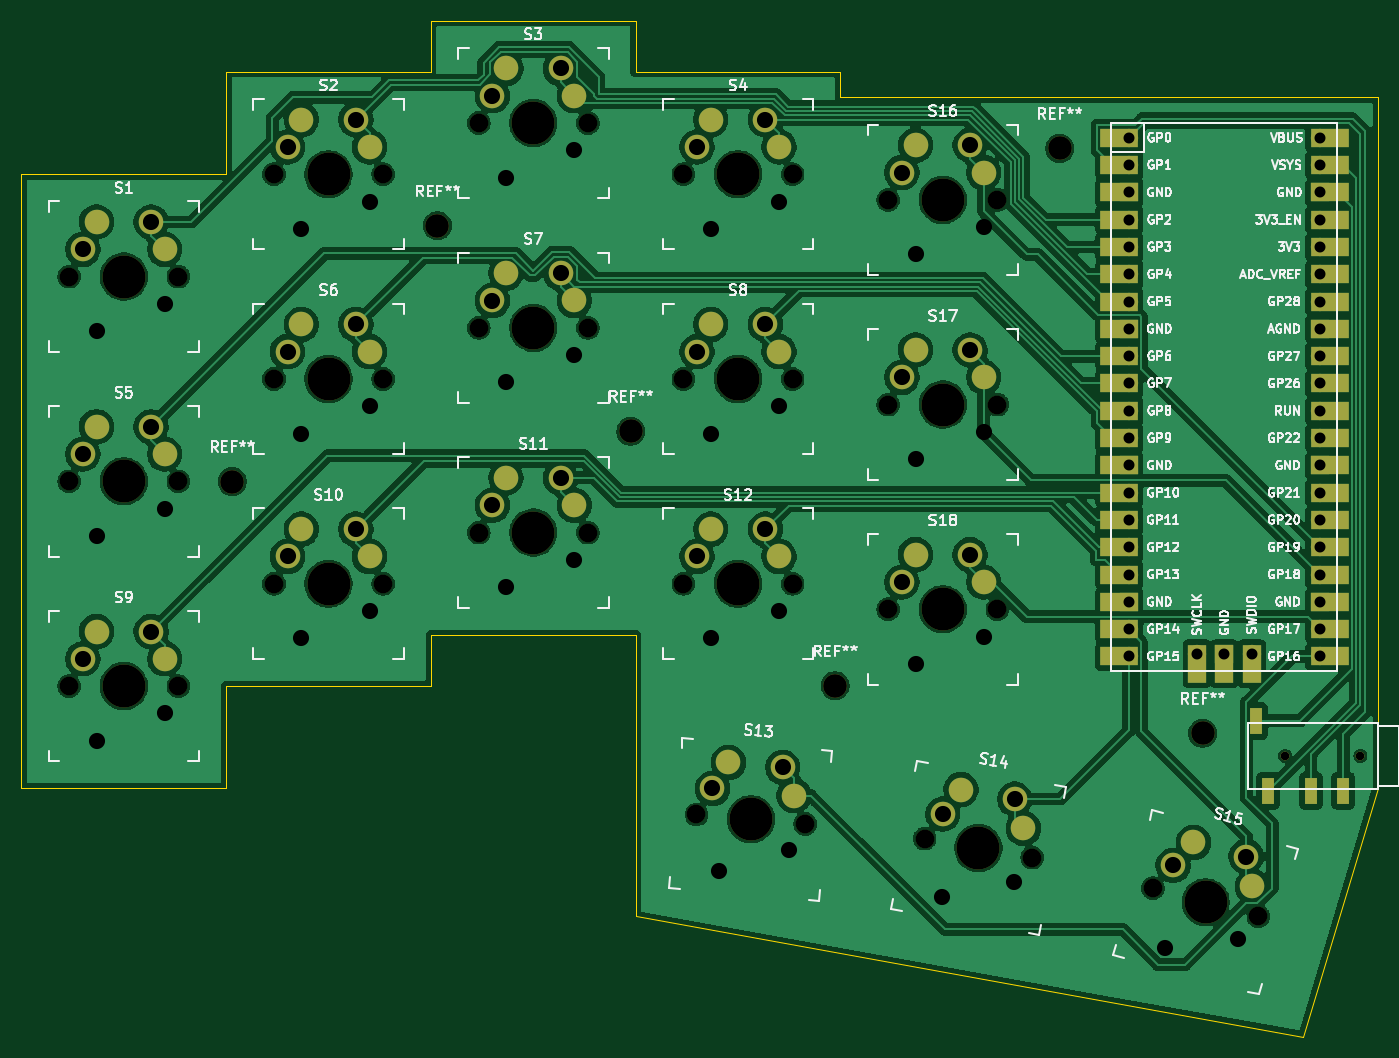
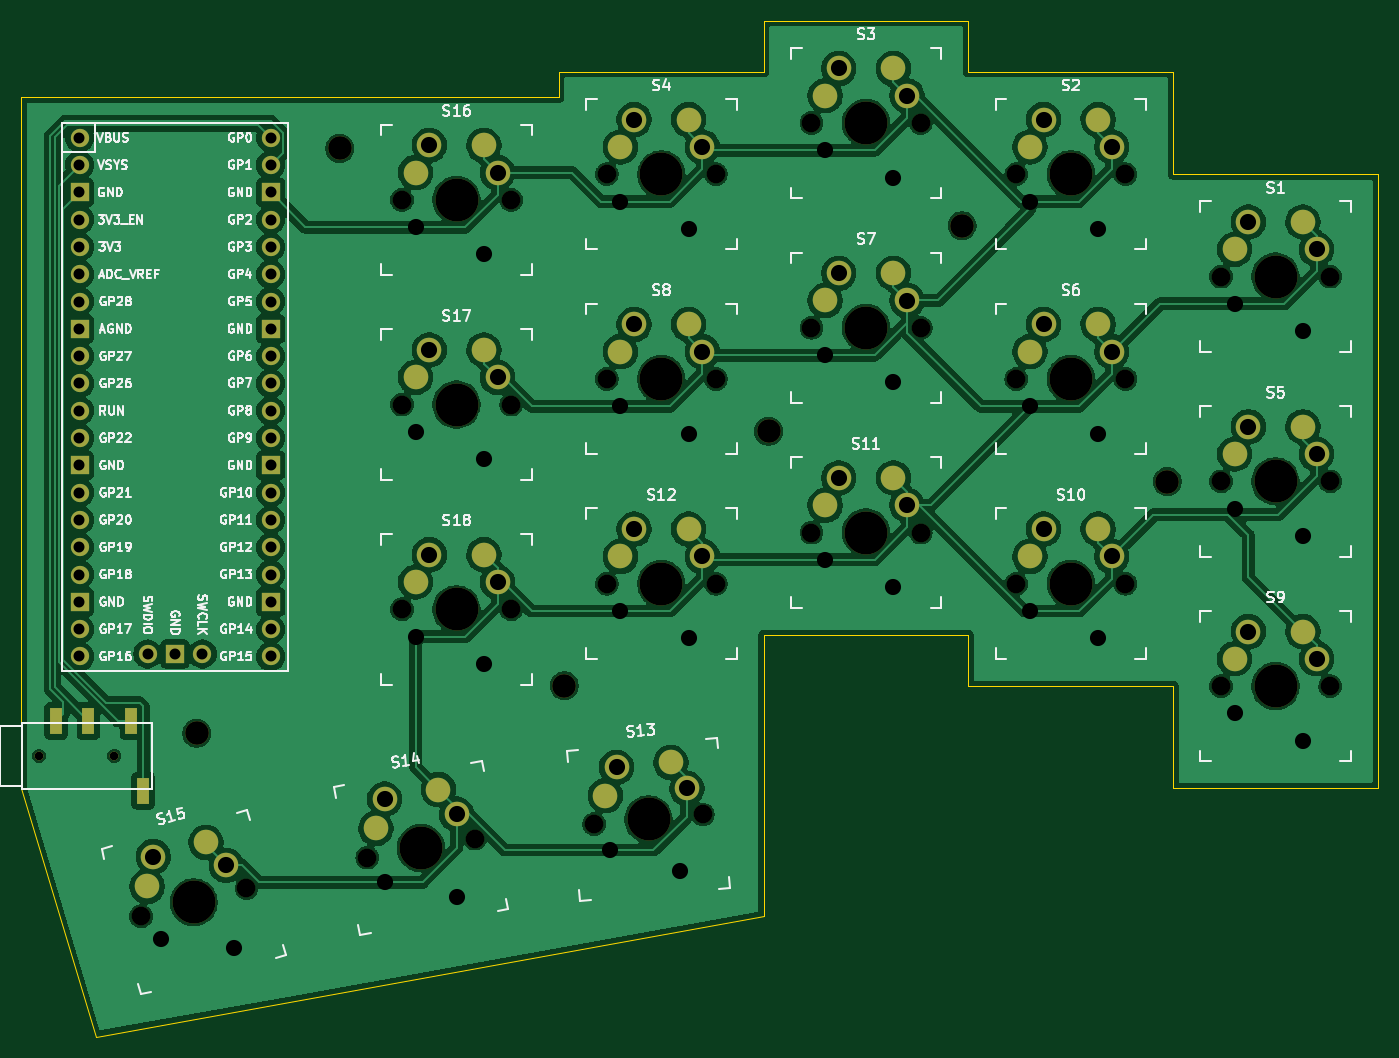
Circuit board: 11 layer files. Board 126.2 x 94.5 mm.
- bottom_copper: split-B_Cu.gbr (263685 bytes)
- bottom_mask: split-B_Mask.gbr (6264 bytes)
- paste: split-B_Paste.gbr (602 bytes)
- bottom_silk: split-B_Silkscreen.gbr (128455 bytes)
- outline: split-Edge_Cuts.gbr (1488 bytes)
- top_copper: split-F_Cu.gbr (268717 bytes)
- top_mask: split-F_Mask.gbr (7733 bytes)
- paste: split-F_Paste.gbr (602 bytes)
- top_silk: split-F_Silkscreen.gbr (136911 bytes)
- drill: split-NPTH.drl (1514 bytes)
- drill: split-PTH.drl (2219 bytes)

=== bottom_copper: split-B_Cu.gbr (263685 bytes, source omitted) ===
=== bottom_mask: split-B_Mask.gbr ===
%TF.GenerationSoftware,KiCad,Pcbnew,9.0.1*%
%TF.CreationDate,2025-04-11T23:04:53+05:30*%
%TF.ProjectId,split,73706c69-742e-46b6-9963-61645f706362,rev?*%
%TF.SameCoordinates,Original*%
%TF.FileFunction,Soldermask,Bot*%
%TF.FilePolarity,Negative*%
%FSLAX46Y46*%
G04 Gerber Fmt 4.6, Leading zero omitted, Abs format (unit mm)*
G04 Created by KiCad (PCBNEW 9.0.1) date 2025-04-11 23:04:53*
%MOMM*%
%LPD*%
G01*
G04 APERTURE LIST*
%ADD10C,1.701800*%
%ADD11C,2.286000*%
%ADD12C,3.987800*%
%ADD13C,2.200000*%
%ADD14C,0.800000*%
%ADD15O,1.700000X1.700000*%
%ADD16R,1.700000X1.700000*%
%ADD17R,1.200000X2.500000*%
G04 APERTURE END LIST*
D10*
%TO.C,S16*%
X178117500Y-57467500D03*
X188277500Y-57467500D03*
D11*
X179387500Y-54927500D03*
D12*
X183197500Y-57467500D03*
D11*
X185737500Y-52387500D03*
X180657500Y-52387500D03*
X187007500Y-54927500D03*
%TD*%
%TO.C,S18*%
X187007500Y-93027500D03*
X180657500Y-90487500D03*
X185737500Y-90487500D03*
D12*
X183197500Y-95567500D03*
D11*
X179387500Y-93027500D03*
D10*
X188277500Y-95567500D03*
X178117500Y-95567500D03*
%TD*%
D11*
%TO.C,S14*%
X190701735Y-115940699D03*
X184889272Y-112336621D03*
X189892095Y-113218754D03*
D12*
X186508551Y-117780511D03*
D11*
X183197500Y-114617500D03*
D10*
X191511374Y-118662644D03*
X181505728Y-116898378D03*
%TD*%
D11*
%TO.C,S13*%
X169357253Y-112900377D03*
X163252793Y-109816603D03*
X168313462Y-110259355D03*
D12*
X165340376Y-115098648D03*
D11*
X161766250Y-112236250D03*
D10*
X170401045Y-115541399D03*
X160279707Y-114655897D03*
%TD*%
D11*
%TO.C,S12*%
X167957500Y-90646250D03*
X161607500Y-88106250D03*
X166687500Y-88106250D03*
D12*
X164147500Y-93186250D03*
D11*
X160337500Y-90646250D03*
D10*
X169227500Y-93186250D03*
X159067500Y-93186250D03*
%TD*%
D11*
%TO.C,S11*%
X148907500Y-85883750D03*
X142557500Y-83343750D03*
X147637500Y-83343750D03*
D12*
X145097500Y-88423750D03*
D11*
X141287500Y-85883750D03*
D10*
X150177500Y-88423750D03*
X140017500Y-88423750D03*
%TD*%
D11*
%TO.C,S9*%
X110807500Y-100171250D03*
X104457500Y-97631250D03*
X109537500Y-97631250D03*
D12*
X106997500Y-102711250D03*
D11*
X103187500Y-100171250D03*
D10*
X112077500Y-102711250D03*
X101917500Y-102711250D03*
%TD*%
D11*
%TO.C,S6*%
X129857500Y-71596250D03*
X123507500Y-69056250D03*
X128587500Y-69056250D03*
D12*
X126047500Y-74136250D03*
D11*
X122237500Y-71596250D03*
D10*
X131127500Y-74136250D03*
X120967500Y-74136250D03*
%TD*%
D11*
%TO.C,S5*%
X110807500Y-81121250D03*
X104457500Y-78581250D03*
X109537500Y-78581250D03*
D12*
X106997500Y-83661250D03*
D11*
X103187500Y-81121250D03*
D10*
X112077500Y-83661250D03*
X101917500Y-83661250D03*
%TD*%
D11*
%TO.C,S3*%
X148907500Y-47783750D03*
X142557500Y-45243750D03*
X147637500Y-45243750D03*
D12*
X145097500Y-50323750D03*
D11*
X141287500Y-47783750D03*
D10*
X150177500Y-50323750D03*
X140017500Y-50323750D03*
%TD*%
D11*
%TO.C,S2*%
X129857500Y-52546250D03*
X123507500Y-50006250D03*
X128587500Y-50006250D03*
D12*
X126047500Y-55086250D03*
D11*
X122237500Y-52546250D03*
D10*
X131127500Y-55086250D03*
X120967500Y-55086250D03*
%TD*%
D13*
%TO.C,REF\u002A\u002A*%
X173172500Y-102686250D03*
%TD*%
D14*
%TO.C,U2*%
X222052500Y-109196250D03*
X215052500Y-109196250D03*
%TD*%
D13*
%TO.C,REF\u002A\u002A*%
X117072500Y-83686250D03*
%TD*%
%TO.C,REF\u002A\u002A*%
X154172500Y-78986250D03*
%TD*%
%TO.C,REF\u002A\u002A*%
X194072500Y-52686250D03*
%TD*%
%TO.C,REF\u002A\u002A*%
X136172500Y-59886250D03*
%TD*%
%TO.C,REF\u002A\u002A*%
X207372500Y-107086250D03*
%TD*%
D15*
%TO.C,U1*%
X200501250Y-51693750D03*
X200501250Y-54233750D03*
D16*
X200501250Y-56773750D03*
D15*
X200501250Y-59313750D03*
X200501250Y-61853750D03*
X200501250Y-64393750D03*
X200501250Y-66933750D03*
D16*
X200501250Y-69473750D03*
D15*
X200501250Y-72013750D03*
X200501250Y-74553750D03*
X200501250Y-77093750D03*
X200501250Y-79633750D03*
D16*
X200501250Y-82173750D03*
D15*
X200501250Y-84713750D03*
X200501250Y-87253750D03*
X200501250Y-89793750D03*
X200501250Y-92333750D03*
D16*
X200501250Y-94873750D03*
D15*
X200501250Y-97413750D03*
X200501250Y-99953750D03*
X218281250Y-99953750D03*
X218281250Y-97413750D03*
D16*
X218281250Y-94873750D03*
D15*
X218281250Y-92333750D03*
X218281250Y-89793750D03*
X218281250Y-87253750D03*
X218281250Y-84713750D03*
D16*
X218281250Y-82173750D03*
D15*
X218281250Y-79633750D03*
X218281250Y-77093750D03*
X218281250Y-74553750D03*
X218281250Y-72013750D03*
D16*
X218281250Y-69473750D03*
D15*
X218281250Y-66933750D03*
X218281250Y-64393750D03*
X218281250Y-61853750D03*
X218281250Y-59313750D03*
D16*
X218281250Y-56773750D03*
D15*
X218281250Y-54233750D03*
X218281250Y-51693750D03*
X206851250Y-99723750D03*
D16*
X209391250Y-99723750D03*
D15*
X211931250Y-99723750D03*
%TD*%
D14*
%TO.C,U3*%
X215052500Y-109196250D03*
X222052500Y-109196250D03*
D17*
X212352500Y-112446250D03*
X213452500Y-105946250D03*
X217452500Y-105946250D03*
X220452500Y-105946250D03*
%TD*%
D11*
%TO.C,S1*%
X110807500Y-62071250D03*
X104457500Y-59531250D03*
X109537500Y-59531250D03*
D12*
X106997500Y-64611250D03*
D11*
X103187500Y-62071250D03*
D10*
X112077500Y-64611250D03*
X101917500Y-64611250D03*
%TD*%
D11*
%TO.C,S4*%
X167957500Y-52546250D03*
X161607500Y-50006250D03*
X166687500Y-50006250D03*
D12*
X164147500Y-55086250D03*
D11*
X160337500Y-52546250D03*
D10*
X169227500Y-55086250D03*
X159067500Y-55086250D03*
%TD*%
D11*
%TO.C,S7*%
X148907500Y-66833750D03*
X142557500Y-64293750D03*
X147637500Y-64293750D03*
D12*
X145097500Y-69373750D03*
D11*
X141287500Y-66833750D03*
D10*
X150177500Y-69373750D03*
X140017500Y-69373750D03*
%TD*%
D11*
%TO.C,S8*%
X167957500Y-71596250D03*
X161607500Y-69056250D03*
X166687500Y-69056250D03*
D12*
X164147500Y-74136250D03*
D11*
X160337500Y-71596250D03*
D10*
X169227500Y-74136250D03*
X159067500Y-74136250D03*
%TD*%
D11*
%TO.C,S17*%
X187007500Y-73977500D03*
X180657500Y-71437500D03*
X185737500Y-71437500D03*
D12*
X183197500Y-76517500D03*
D11*
X179387500Y-73977500D03*
D10*
X188277500Y-76517500D03*
X178117500Y-76517500D03*
%TD*%
D11*
%TO.C,S10*%
X129857500Y-90646250D03*
X123507500Y-88106250D03*
X128587500Y-88106250D03*
D12*
X126047500Y-93186250D03*
D11*
X122237500Y-90646250D03*
D10*
X131127500Y-93186250D03*
X120967500Y-93186250D03*
%TD*%
D11*
%TO.C,S15*%
X211989105Y-121352202D03*
X206512876Y-117255249D03*
X211419779Y-118570050D03*
D12*
X207651527Y-122819553D03*
D11*
X204628750Y-119380001D03*
D10*
X212558430Y-124134354D03*
X202744624Y-121504752D03*
%TD*%
M02*

=== paste: split-B_Paste.gbr ===
%TF.GenerationSoftware,KiCad,Pcbnew,9.0.1*%
%TF.CreationDate,2025-04-11T23:04:52+05:30*%
%TF.ProjectId,split,73706c69-742e-46b6-9963-61645f706362,rev?*%
%TF.SameCoordinates,Original*%
%TF.FileFunction,Paste,Bot*%
%TF.FilePolarity,Positive*%
%FSLAX46Y46*%
G04 Gerber Fmt 4.6, Leading zero omitted, Abs format (unit mm)*
G04 Created by KiCad (PCBNEW 9.0.1) date 2025-04-11 23:04:52*
%MOMM*%
%LPD*%
G01*
G04 APERTURE LIST*
%ADD10R,1.200000X2.500000*%
G04 APERTURE END LIST*
D10*
%TO.C,U3*%
X212352500Y-112446250D03*
X213452500Y-105946250D03*
X217452500Y-105946250D03*
X220452500Y-105946250D03*
%TD*%
M02*

=== bottom_silk: split-B_Silkscreen.gbr (128455 bytes, source omitted) ===
=== outline: split-Edge_Cuts.gbr ===
%TF.GenerationSoftware,KiCad,Pcbnew,9.0.1*%
%TF.CreationDate,2025-04-11T23:04:53+05:30*%
%TF.ProjectId,split,73706c69-742e-46b6-9963-61645f706362,rev?*%
%TF.SameCoordinates,Original*%
%TF.FileFunction,Profile,NP*%
%FSLAX46Y46*%
G04 Gerber Fmt 4.6, Leading zero omitted, Abs format (unit mm)*
G04 Created by KiCad (PCBNEW 9.0.1) date 2025-04-11 23:04:53*
%MOMM*%
%LPD*%
G01*
G04 APERTURE LIST*
%TA.AperFunction,Profile*%
%ADD10C,0.050000*%
%TD*%
G04 APERTURE END LIST*
D10*
X154622500Y-45561250D02*
X173672500Y-45561250D01*
X135572500Y-102711250D02*
X135572500Y-97948750D01*
X97472500Y-55086250D02*
X97472500Y-112236250D01*
X173672500Y-47942500D02*
X192722500Y-47942500D01*
X97472500Y-55086250D02*
X116522500Y-55086250D01*
X223678750Y-112236250D02*
X216750881Y-135322859D01*
X173672500Y-45561250D02*
X173672500Y-47942500D01*
X154622500Y-124142500D02*
X216750881Y-135322859D01*
X154622500Y-97948750D02*
X154622500Y-124142500D01*
X135572500Y-45561250D02*
X135572500Y-40798750D01*
X192722500Y-47942500D02*
X223682724Y-47942500D01*
X116522500Y-112236250D02*
X116522500Y-102711250D01*
X116522500Y-55086250D02*
X116522500Y-45561250D01*
X97472500Y-112236250D02*
X116522500Y-112236250D01*
X116522500Y-102711250D02*
X135572500Y-102711250D01*
X154622500Y-40798750D02*
X154622500Y-45561250D01*
X135572500Y-40798750D02*
X154622500Y-40798750D01*
X223682724Y-47942500D02*
X223678750Y-112236250D01*
X116522500Y-45561250D02*
X135572500Y-45561250D01*
X135572500Y-97948750D02*
X154622500Y-97948750D01*
M02*

=== top_copper: split-F_Cu.gbr (268717 bytes, source omitted) ===
=== top_mask: split-F_Mask.gbr (7733 bytes, source omitted) ===
=== paste: split-F_Paste.gbr ===
%TF.GenerationSoftware,KiCad,Pcbnew,9.0.1*%
%TF.CreationDate,2025-04-11T23:04:51+05:30*%
%TF.ProjectId,split,73706c69-742e-46b6-9963-61645f706362,rev?*%
%TF.SameCoordinates,Original*%
%TF.FileFunction,Paste,Top*%
%TF.FilePolarity,Positive*%
%FSLAX46Y46*%
G04 Gerber Fmt 4.6, Leading zero omitted, Abs format (unit mm)*
G04 Created by KiCad (PCBNEW 9.0.1) date 2025-04-11 23:04:51*
%MOMM*%
%LPD*%
G01*
G04 APERTURE LIST*
%ADD10R,1.200000X2.500000*%
G04 APERTURE END LIST*
D10*
%TO.C,U2*%
X212352500Y-105946250D03*
X213452500Y-112446250D03*
X217452500Y-112446250D03*
X220452500Y-112446250D03*
%TD*%
M02*

=== top_silk: split-F_Silkscreen.gbr (136911 bytes, source omitted) ===
=== drill: split-NPTH.drl ===
M48
; DRILL file {KiCad 8.0.7} date 2024-12-28T18:29:37+0530
; FORMAT={-:-/ absolute / inch / decimal}
; #@! TF.CreationDate,2024-12-28T18:29:37+05:30
; #@! TF.GenerationSoftware,Kicad,Pcbnew,8.0.7
; #@! TF.FileFunction,NonPlated,1,2,NPTH
FMAT,2
INCH
; #@! TA.AperFunction,NonPlated,NPTH,ComponentDrill
T1C0.0315
; #@! TA.AperFunction,NonPlated,NPTH,ComponentDrill
T2C0.0689
; #@! TA.AperFunction,NonPlated,NPTH,ComponentDrill
T3C0.0866
; #@! TA.AperFunction,NonPlated,NPTH,ComponentDrill
T4C0.1575
%
G90
G05
T1
X8.4666Y-4.2991
X8.7422Y-4.2991
T2
X4.0125Y-2.5437
X4.0125Y-3.2937
X4.0125Y-4.0438
X4.4125Y-2.5437
X4.4125Y-3.2937
X4.4125Y-4.0438
X4.7625Y-2.1687
X4.7625Y-2.9187
X4.7625Y-3.6687
X5.1625Y-2.1687
X5.1625Y-2.9187
X5.1625Y-3.6687
X5.5125Y-1.9812
X5.5125Y-2.7312
X5.5125Y-3.4812
X5.9125Y-1.9812
X5.9125Y-2.7312
X5.9125Y-3.4812
X6.2625Y-2.1687
X6.2625Y-2.9187
X6.2625Y-3.6687
X6.3102Y-4.514
X6.6625Y-2.1687
X6.6625Y-2.9187
X6.6625Y-3.6687
X6.7087Y-4.5489
X7.0125Y-2.2625
X7.0125Y-3.0125
X7.0125Y-3.7625
X7.1459Y-4.6023
X7.4125Y-2.2625
X7.4125Y-3.0125
X7.4125Y-3.7625
X7.5398Y-4.6718
X7.9821Y-4.7837
X8.3684Y-4.8872
T3
X4.6092Y-3.2947
X5.3611Y-2.3577
X6.0698Y-3.1097
X6.8178Y-4.0428
X7.6406Y-2.0743
X8.1643Y-4.216
T4
X4.2125Y-2.5437
X4.2125Y-3.2937
X4.2125Y-4.0438
X4.9625Y-2.1687
X4.9625Y-2.9187
X4.9625Y-3.6687
X5.7125Y-1.9812
X5.7125Y-2.7312
X5.7125Y-3.4812
X6.4625Y-2.1687
X6.4625Y-2.9187
X6.4625Y-3.6687
X6.5095Y-4.5314
X7.2125Y-2.2625
X7.2125Y-3.0125
X7.2125Y-3.7625
X7.3429Y-4.637
X8.1753Y-4.8354
M30

=== drill: split-PTH.drl ===
M48
; DRILL file {KiCad 8.0.7} date 2024-12-28T18:29:37+0530
; FORMAT={-:-/ absolute / inch / decimal}
; #@! TF.CreationDate,2024-12-28T18:29:37+05:30
; #@! TF.GenerationSoftware,Kicad,Pcbnew,8.0.7
; #@! TF.FileFunction,Plated,1,2,PTH
FMAT,2
INCH
; #@! TA.AperFunction,Plated,PTH,ComponentDrill
T1C0.0402
; #@! TA.AperFunction,Plated,PTH,ComponentDrill
T2C0.0591
%
G90
G05
T1
X7.8937Y-2.0352
X7.8937Y-2.1352
X7.8937Y-2.2352
X7.8937Y-2.3352
X7.8937Y-2.4352
X7.8937Y-2.5352
X7.8937Y-2.6352
X7.8937Y-2.7352
X7.8937Y-2.8352
X7.8937Y-2.9352
X7.8937Y-3.0352
X7.8937Y-3.1352
X7.8937Y-3.2352
X7.8937Y-3.3352
X7.8937Y-3.4352
X7.8937Y-3.5352
X7.8937Y-3.6352
X7.8937Y-3.7352
X7.8937Y-3.8352
X7.8937Y-3.9352
X8.1437Y-3.9261
X8.2438Y-3.9261
X8.3438Y-3.9261
X8.5938Y-2.0352
X8.5938Y-2.1352
X8.5938Y-2.2352
X8.5938Y-2.3352
X8.5938Y-2.4352
X8.5938Y-2.5352
X8.5938Y-2.6352
X8.5938Y-2.7352
X8.5938Y-2.8352
X8.5938Y-2.9352
X8.5938Y-3.0352
X8.5938Y-3.1352
X8.5938Y-3.2352
X8.5938Y-3.3352
X8.5938Y-3.4352
X8.5938Y-3.5352
X8.5938Y-3.6352
X8.5938Y-3.7352
X8.5938Y-3.8352
X8.5938Y-3.9352
T2
X4.0625Y-2.4438
X4.0625Y-3.1938
X4.0625Y-3.9438
X4.1125Y-2.7437
X4.1125Y-3.4937
X4.1125Y-4.2437
X4.3125Y-2.3438
X4.3125Y-3.0938
X4.3125Y-3.8438
X4.3625Y-2.6437
X4.3625Y-3.3937
X4.3625Y-4.1437
X4.8125Y-2.0688
X4.8125Y-2.8188
X4.8125Y-3.5688
X4.8625Y-2.3687
X4.8625Y-3.1187
X4.8625Y-3.8687
X5.0625Y-1.9688
X5.0625Y-2.7188
X5.0625Y-3.4688
X5.1125Y-2.2687
X5.1125Y-3.0187
X5.1125Y-3.7687
X5.5625Y-1.8812
X5.5625Y-2.6313
X5.5625Y-3.3813
X5.6125Y-2.1812
X5.6125Y-2.9312
X5.6125Y-3.6812
X5.8125Y-1.7812
X5.8125Y-2.5312
X5.8125Y-3.2812
X5.8625Y-2.0812
X5.8625Y-2.8312
X5.8625Y-3.5812
X6.3125Y-2.0688
X6.3125Y-2.8188
X6.3125Y-3.5688
X6.3625Y-2.3687
X6.3625Y-3.1187
X6.3625Y-3.8687
X6.3687Y-4.4188
X6.3924Y-4.722
X6.5625Y-1.9688
X6.5625Y-2.7188
X6.5625Y-3.4688
X6.6125Y-2.2687
X6.6125Y-3.0187
X6.6125Y-3.7687
X6.6265Y-4.3409
X6.6502Y-4.6441
X7.0625Y-2.1625
X7.0625Y-2.9125
X7.0625Y-3.6625
X7.1125Y-2.4625
X7.1125Y-3.2125
X7.1125Y-3.9625
X7.2096Y-4.8166
X7.2125Y-4.5125
X7.3125Y-2.0625
X7.3125Y-2.8125
X7.3125Y-3.5625
X7.3625Y-2.3625
X7.3625Y-3.1125
X7.3625Y-3.8625
X7.4732Y-4.7616
X7.4761Y-4.4574
X8.0269Y-5.0027
X8.0563Y-4.7
X8.2943Y-4.9708
X8.3236Y-4.6681
M30
